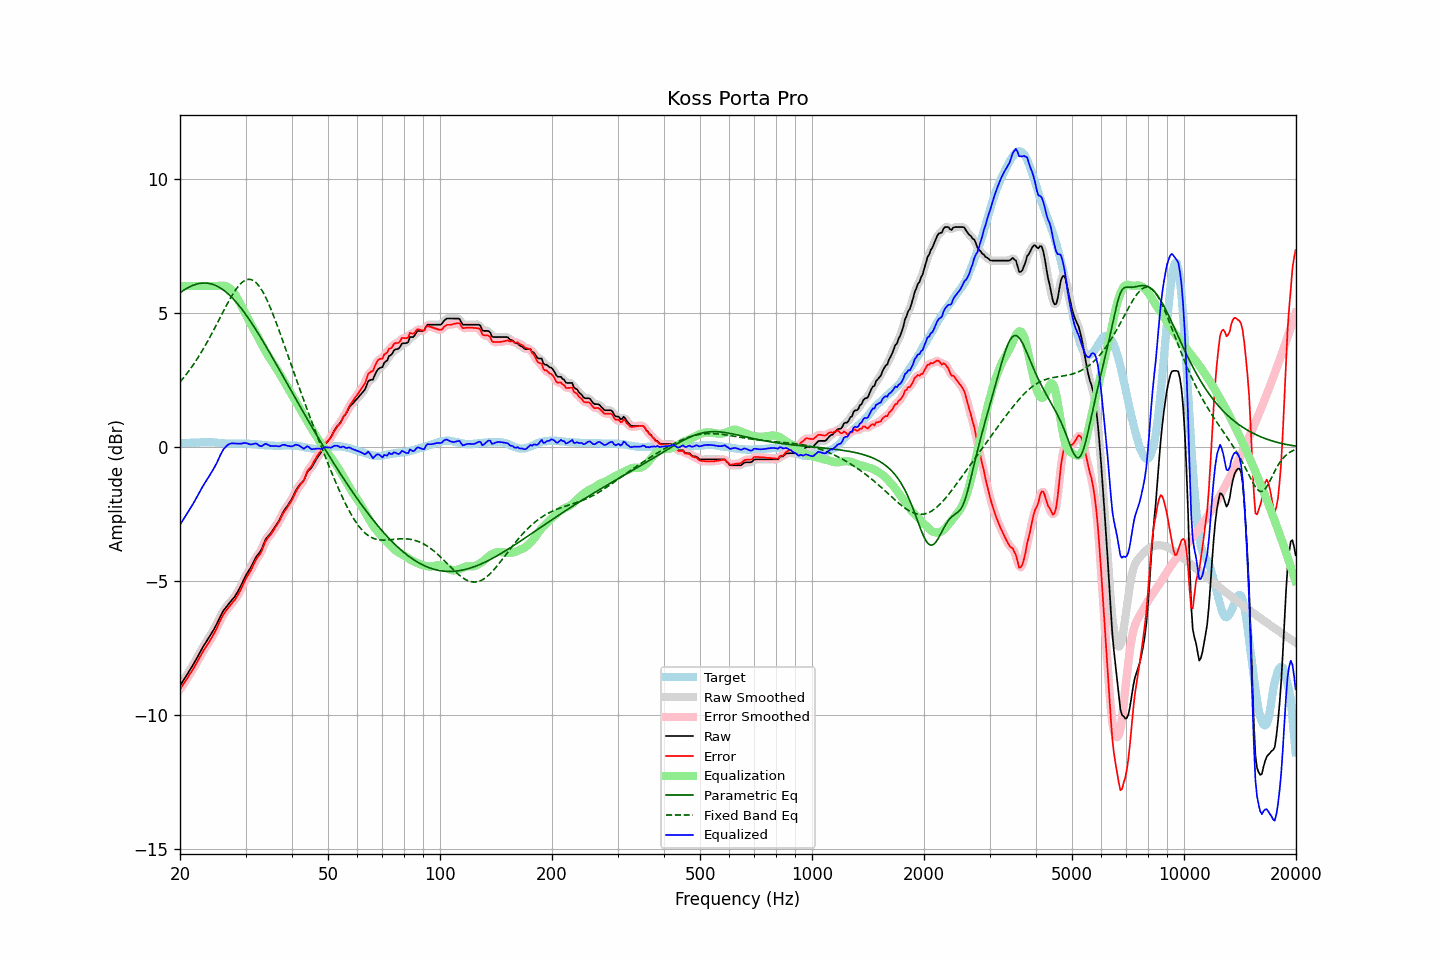

The data file committed next to this chart (first rows):
frequency, raw, error, smoothed, error_smoothed, equalization, parametric_eq, fixed_band_eq, equalized_raw, equalized_smoothed, target
20.00, -8.90, -9.05, -8.90, -9.04, 6.00, 5.75, 2.42, -2.90, -2.90, 0.14
20.20, -8.80, -8.95, -8.81, -8.95, 6.00, 5.79, 2.49, -2.80, -2.81, 0.14
20.40, -8.71, -8.85, -8.71, -8.86, 6.00, 5.83, 2.56, -2.71, -2.71, 0.14
20.61, -8.61, -8.77, -8.62, -8.76, 6.00, 5.87, 2.64, -2.61, -2.62, 0.15
20.81, -8.52, -8.67, -8.52, -8.67, 6.00, 5.90, 2.71, -2.52, -2.52, 0.15
21.02, -8.42, -8.58, -8.42, -8.58, 6.00, 5.94, 2.79, -2.42, -2.42, 0.15
21.23, -8.32, -8.48, -8.33, -8.48, 6.00, 5.97, 2.87, -2.32, -2.33, 0.15
21.44, -8.23, -8.39, -8.23, -8.39, 6.00, 6.00, 2.96, -2.23, -2.23, 0.16
21.66, -8.13, -8.30, -8.13, -8.29, 6.00, 6.02, 3.04, -2.13, -2.13, 0.16
21.87, -8.03, -8.19, -8.03, -8.19, 6.00, 6.05, 3.13, -2.03, -2.03, 0.16
22.09, -7.92, -8.08, -7.92, -8.09, 6.00, 6.06, 3.22, -1.92, -1.92, 0.16
22.31, -7.81, -7.98, -7.81, -7.98, 6.00, 6.08, 3.31, -1.81, -1.81, 0.17
22.54, -7.70, -7.87, -7.70, -7.87, 6.00, 6.09, 3.41, -1.70, -1.70, 0.16
22.76, -7.59, -7.76, -7.59, -7.76, 6.00, 6.10, 3.51, -1.59, -1.59, 0.17
22.99, -7.48, -7.66, -7.49, -7.66, 6.00, 6.11, 3.61, -1.48, -1.49, 0.17
23.22, -7.38, -7.56, -7.39, -7.56, 6.00, 6.11, 3.71, -1.38, -1.39, 0.17
23.45, -7.29, -7.46, -7.29, -7.46, 6.00, 6.11, 3.81, -1.29, -1.29, 0.17
23.69, -7.19, -7.37, -7.20, -7.37, 6.00, 6.10, 3.92, -1.19, -1.20, 0.17
23.92, -7.10, -7.28, -7.10, -7.28, 6.00, 6.10, 4.03, -1.10, -1.10, 0.18
24.16, -7.00, -7.17, -7.00, -7.18, 6.00, 6.08, 4.14, -1.00, -1.00, 0.17
24.40, -6.90, -7.07, -6.90, -7.08, 6.00, 6.07, 4.25, -0.90, -0.90, 0.17
24.65, -6.80, -6.98, -6.80, -6.97, 6.00, 6.05, 4.36, -0.80, -0.80, 0.17
24.89, -6.69, -6.85, -6.69, -6.86, 6.00, 6.02, 4.48, -0.69, -0.69, 0.16
25.14, -6.58, -6.74, -6.57, -6.73, 6.00, 6.00, 4.59, -0.58, -0.57, 0.16
25.39, -6.45, -6.60, -6.45, -6.61, 6.01, 5.97, 4.71, -0.45, -0.45, 0.15
25.65, -6.32, -6.48, -6.33, -6.48, 6.01, 5.93, 4.83, -0.31, -0.32, 0.15
25.91, -6.22, -6.36, -6.21, -6.36, 6.01, 5.89, 4.94, -0.20, -0.20, 0.14
26.16, -6.10, -6.24, -6.11, -6.25, 6.01, 5.85, 5.06, -0.09, -0.10, 0.14
26.43, -6.02, -6.16, -6.02, -6.16, 6.00, 5.81, 5.18, -0.02, -0.02, 0.13
26.69, -5.94, -6.08, -5.94, -6.07, 5.98, 5.76, 5.29, 0.04, 0.04, 0.13
26.96, -5.86, -6.00, -5.87, -6.00, 5.95, 5.70, 5.40, 0.09, 0.09, 0.13
27.23, -5.79, -5.93, -5.79, -5.92, 5.91, 5.65, 5.51, 0.12, 0.12, 0.13
27.50, -5.72, -5.85, -5.73, -5.85, 5.86, 5.59, 5.61, 0.14, 0.13, 0.12
27.77, -5.65, -5.77, -5.65, -5.78, 5.79, 5.53, 5.71, 0.14, 0.14, 0.12
28.05, -5.58, -5.71, -5.58, -5.70, 5.71, 5.46, 5.80, 0.13, 0.13, 0.13
28.33, -5.48, -5.61, -5.48, -5.62, 5.61, 5.39, 5.89, 0.13, 0.13, 0.13
28.62, -5.38, -5.52, -5.39, -5.52, 5.51, 5.32, 5.97, 0.12, 0.12, 0.13
28.90, -5.27, -5.40, -5.27, -5.41, 5.40, 5.25, 6.04, 0.12, 0.12, 0.13
29.19, -5.16, -5.30, -5.16, -5.29, 5.28, 5.17, 6.10, 0.12, 0.13, 0.13
29.48, -5.03, -5.16, -5.03, -5.16, 5.17, 5.09, 6.15, 0.14, 0.14, 0.13
29.78, -4.90, -5.04, -4.91, -5.04, 5.05, 5.01, 6.20, 0.15, 0.15, 0.13
30.08, -4.79, -4.91, -4.79, -4.92, 4.93, 4.93, 6.23, 0.15, 0.15, 0.12
30.38, -4.68, -4.81, -4.68, -4.81, 4.81, 4.84, 6.24, 0.13, 0.13, 0.12
30.68, -4.58, -4.71, -4.59, -4.71, 4.70, 4.76, 6.25, 0.11, 0.11, 0.12
30.99, -4.49, -4.61, -4.48, -4.60, 4.58, 4.67, 6.24, 0.09, 0.10, 0.11
31.30, -4.37, -4.49, -4.37, -4.48, 4.48, 4.58, 6.22, 0.10, 0.11, 0.11
31.61, -4.25, -4.36, -4.25, -4.36, 4.37, 4.48, 6.19, 0.12, 0.12, 0.10
31.93, -4.13, -4.24, -4.14, -4.24, 4.27, 4.39, 6.14, 0.13, 0.12, 0.10
32.24, -4.04, -4.13, -4.05, -4.14, 4.15, 4.29, 6.08, 0.11, 0.10, 0.09
32.57, -3.97, -4.06, -3.97, -4.06, 4.04, 4.20, 6.01, 0.06, 0.07, 0.08
32.89, -3.89, -3.97, -3.88, -3.96, 3.92, 4.10, 5.93, 0.03, 0.04, 0.08
33.22, -3.77, -3.85, -3.76, -3.84, 3.81, 4.00, 5.83, 0.04, 0.05, 0.08
33.55, -3.62, -3.69, -3.62, -3.70, 3.70, 3.90, 5.73, 0.08, 0.08, 0.07
33.89, -3.47, -3.54, -3.49, -3.56, 3.59, 3.80, 5.61, 0.12, 0.10, 0.06
34.23, -3.38, -3.45, -3.39, -3.45, 3.49, 3.70, 5.49, 0.10, 0.10, 0.06
34.57, -3.31, -3.37, -3.31, -3.36, 3.39, 3.59, 5.36, 0.07, 0.08, 0.05
34.92, -3.24, -3.30, -3.24, -3.29, 3.29, 3.49, 5.22, 0.05, 0.05, 0.05
35.27, -3.16, -3.22, -3.16, -3.21, 3.20, 3.39, 5.07, 0.03, 0.04, 0.05
35.62, -3.07, -3.13, -3.07, -3.12, 3.11, 3.28, 4.92, 0.04, 0.03, 0.05
35.97, -2.98, -3.02, -2.98, -3.03, 3.02, 3.18, 4.77, 0.04, 0.04, 0.04
... 635 more rows
